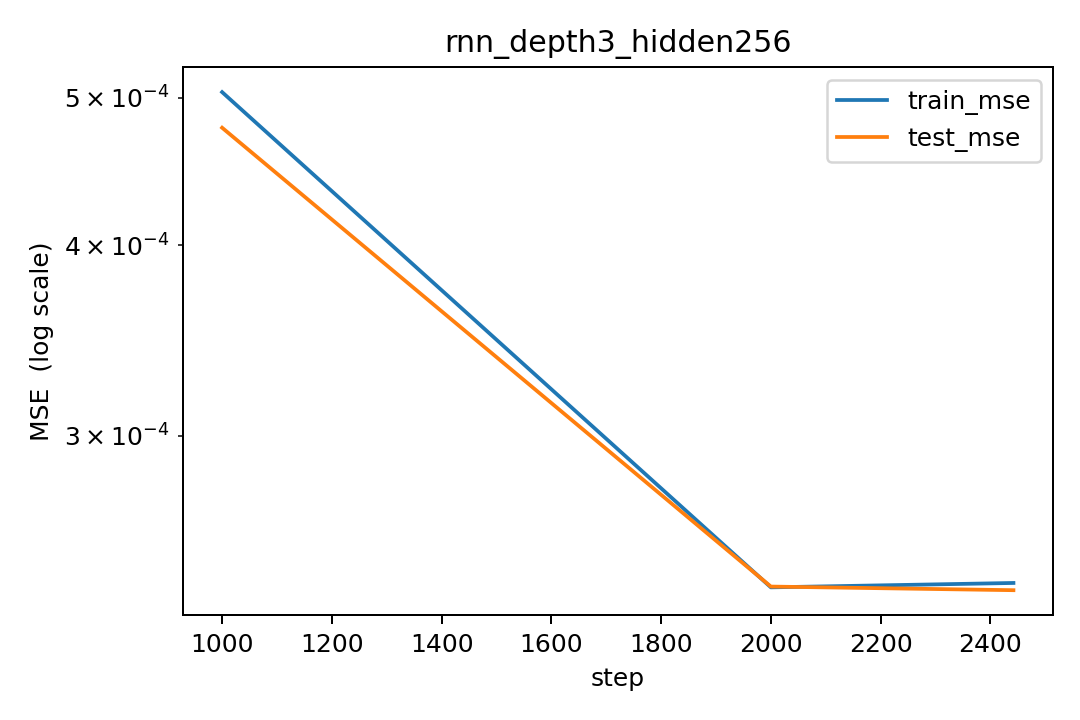

Source data for this figure (header and first rows):
step, lr, train_mse, test_mse
1000, 0.0002154, 0.0005041, 0.0004777
2000, 2.798378971682948e-05, 0.0002386, 0.0002389
2442, 1.4726166999157184e-10, 0.0002402, 0.0002376
